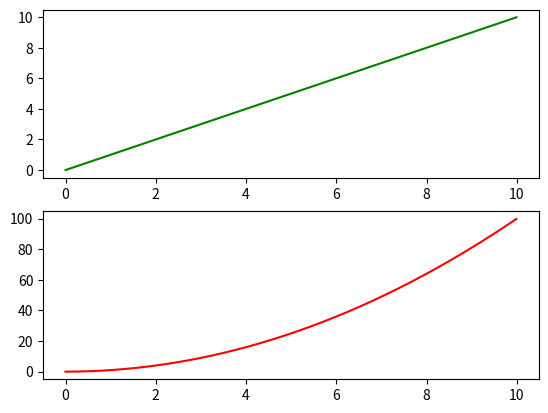
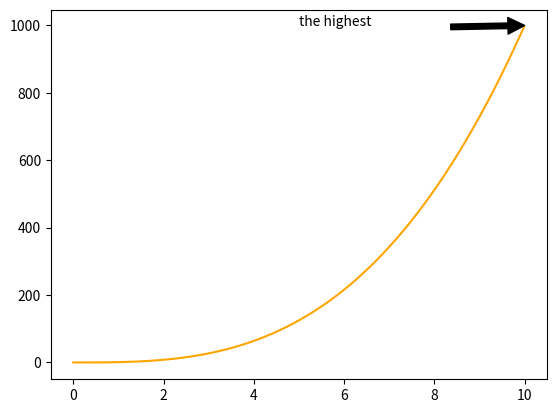

Reproduce these figures in Python, in order.
# coding: utf-8
import matplotlib.pyplot as plt
import numpy as np

x = np.arange(0, 10, 0.01)
y1 = list()
y2 = list()
y3 = list()
for X in x:
    y1.append(X)
    y2.append(X * X)
    y3.append(X * X * X)

# choose figure 1 as current figure, it's current by default, so this line can be ignored
plt.figure(1)

# sub
plt.subplot(211)  # why the number start from 121? because of it's 1x2 subplots, or it can be 2x2 with total 4 subplot
plt.plot(x, y1, color='g')
plt.subplot(212)
plt.plot(x, y2, color='red')

# figure 2
plt.figure(2)
# plt.subplot(213)
plt.plot(x, y3, color='orange')

# xy is the position you want to annotated, xytext is the text position
plt.annotate('the highest', xy=(10, 1000), xytext=(5, 1000),
             arrowprops=dict(facecolor='black', shrink=0.5),
             )
plt.show()
